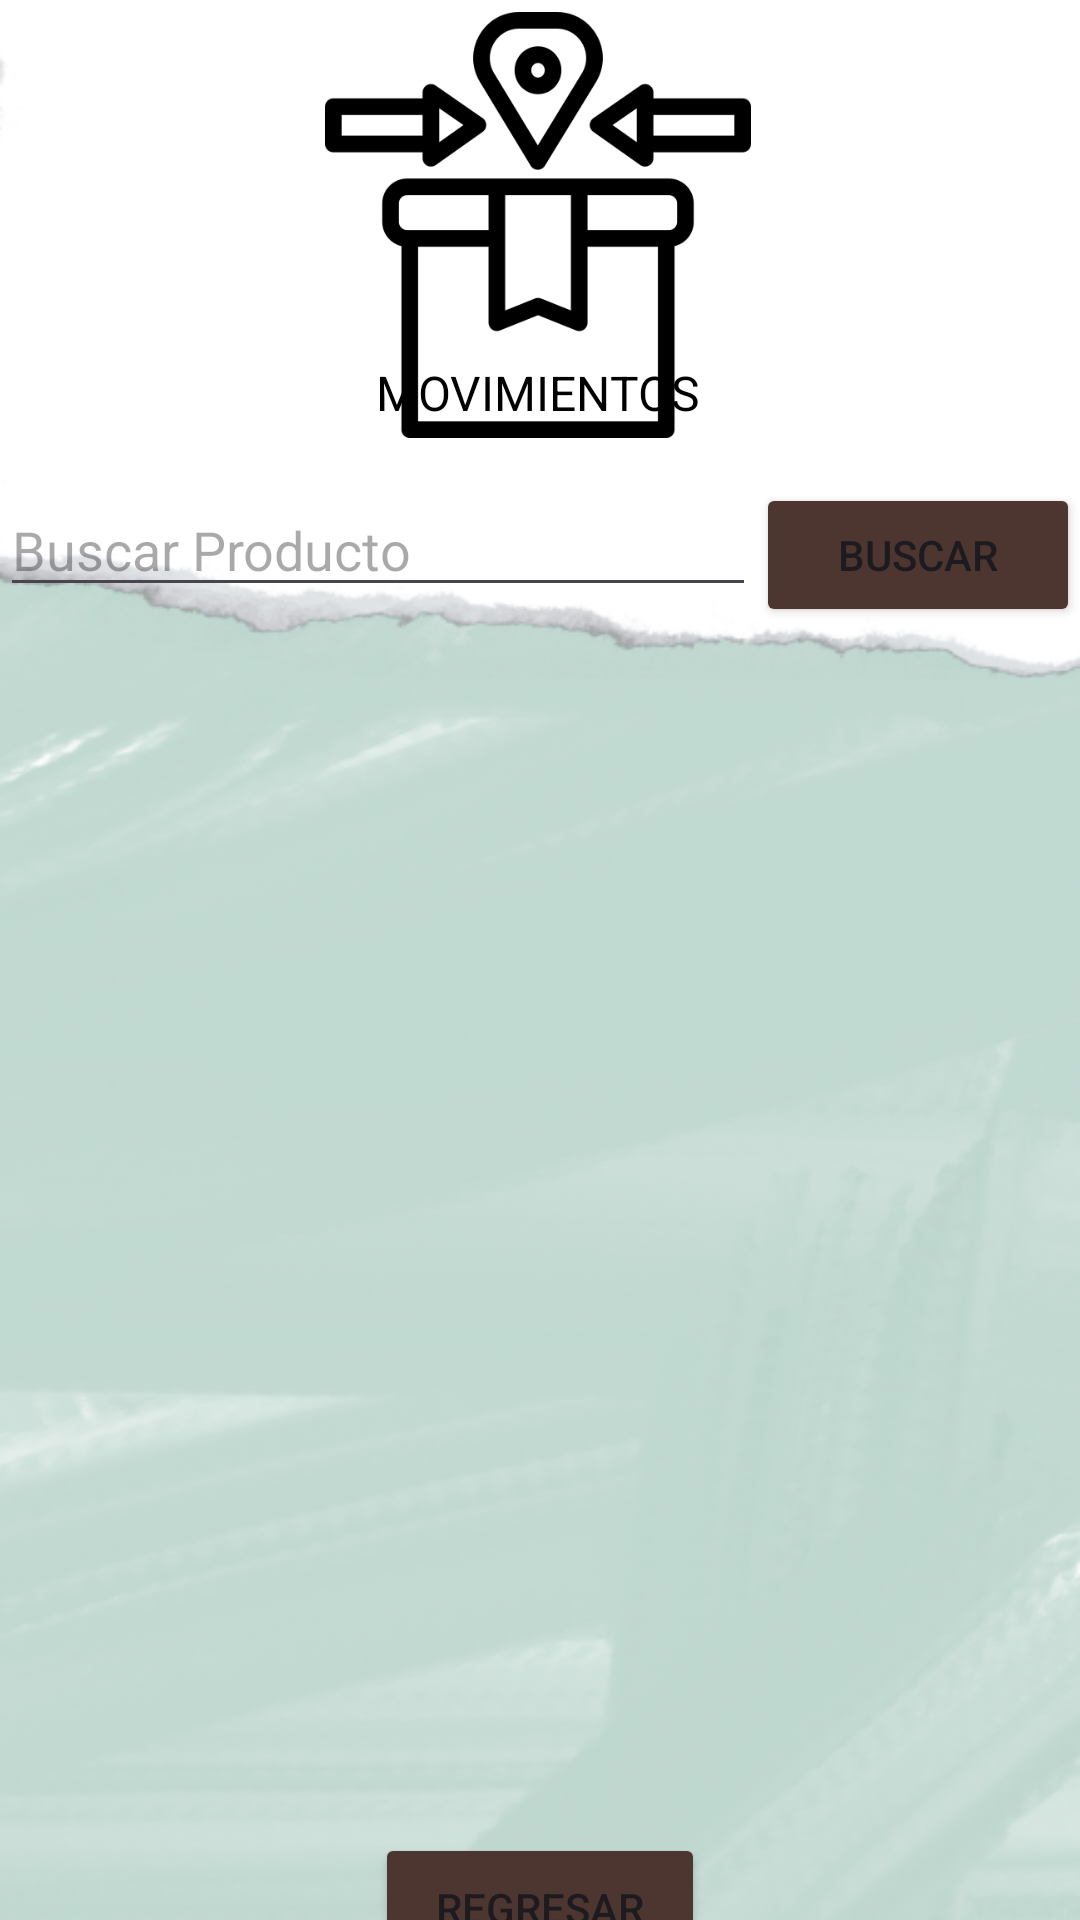

Here is an Android app screen rendered from its layout file. Give the layout XML and the strings, colors and styles it references.
<!-- AndroidManifest.xml: application theme Theme.AlmaSoft -->
<!-- res/layout/activity_product_movements.xml -->
<?xml version="1.0" encoding="utf-8"?>
<androidx.constraintlayout.widget.ConstraintLayout xmlns:android="http://schemas.android.com/apk/res/android"
    xmlns:app="http://schemas.android.com/apk/res-auto"
    xmlns:tools="http://schemas.android.com/tools"
    android:layout_width="match_parent"
    android:layout_height="match_parent"
    android:background="@drawable/fondo2"
    tools:context=".view.ProductRecordActivity">

    <ImageView
        android:id="@+id/imageView"
        android:layout_width="170dp"
        android:layout_height="142dp"
        android:layout_marginTop="4dp"
        app:layout_constraintEnd_toEndOf="parent"
        app:layout_constraintHorizontal_bias="0.497"
        app:layout_constraintStart_toStartOf="parent"
        app:layout_constraintTop_toTopOf="parent"
        app:srcCompat="@drawable/inbound" />

    <TextView
        android:id="@+id/textViewProducto"
        android:layout_width="110dp"
        android:layout_height="25dp"
        android:layout_marginTop="180dp"
        android:layout_marginBottom="55dp"
        android:text="MOVIMIENTOS"
        android:textColor="@android:color/black"
        android:textSize="16sp"
        app:layout_constraintBottom_toTopOf="@+id/recycler_view"
        app:layout_constraintEnd_toEndOf="parent"
        app:layout_constraintHorizontal_bias="0.501"
        app:layout_constraintStart_toStartOf="parent"
        app:layout_constraintTop_toTopOf="parent" />

    <EditText
        android:id="@+id/etSearch"
        android:layout_width="0dp"
        android:layout_height="wrap_content"
        android:layout_marginTop="16dp"
        android:hint="Buscar Producto"
        app:layout_constraintEnd_toStartOf="@+id/btnSearch"
        app:layout_constraintStart_toStartOf="parent"
        app:layout_constraintTop_toBottomOf="@+id/textViewProducto"
        app:layout_constraintWidth_default="percent"
        app:layout_constraintWidth_percent="0.7"
        tools:ignore="Autofill,TextFields" />

    <Button
        android:id="@+id/btnSearch"
        android:layout_width="0dp"
        android:layout_height="wrap_content"
        android:layout_marginTop="16dp"
        android:backgroundTint="@color/MarronOscuro"
        android:text="Buscar"
        app:layout_constraintEnd_toEndOf="parent"
        app:layout_constraintStart_toEndOf="@+id/etSearch"
        app:layout_constraintTop_toBottomOf="@+id/textViewProducto"
        app:layout_constraintWidth_default="percent"
        app:layout_constraintWidth_percent="0.3"
        tools:ignore="ButtonStyle" />

    <androidx.recyclerview.widget.RecyclerView
        android:id="@+id/recycler_view"
        android:layout_width="374dp"
        android:layout_height="382dp"
        android:layout_marginStart="8dp"
        android:layout_marginBottom="19dp"
        android:layout_marginTop="10dp"
        android:padding="8dp"
        app:layout_constraintBottom_toTopOf="@+id/btnBack"
        app:layout_constraintEnd_toEndOf="parent"
        app:layout_constraintStart_toStartOf="parent"
        app:layout_constraintTop_toBottomOf="@+id/textViewProducto"
        app:layout_constraintVertical_bias="0.7" />

    <Button
        android:id="@+id/btnBack"
        android:layout_width="110dp"
        android:layout_height="50dp"
        android:layout_marginBottom="39dp"
        android:layout_weight="1"
        android:backgroundTint="@color/MarronOscuro"
        android:onClick="enviarHome"
        android:text="@string/Btnregresar"
        app:layout_constraintEnd_toEndOf="parent"
        app:layout_constraintBottom_toBottomOf="parent"
        app:layout_constraintStart_toStartOf="parent"
        app:layout_constraintTop_toBottomOf="@+id/recycler_view"
        tools:ignore="ButtonStyle" />

</androidx.constraintlayout.widget.ConstraintLayout>
<!-- resources referenced by this layout -->
<resources>
  <color name="MarronOscuro">#4D362F</color>
  <!-- drawable fondo2: png bitmap (drawable, 221679 bytes) -->
  <!-- drawable inbound: png bitmap (drawable, 12446 bytes) -->
  <string name="Btnregresar">Regresar</string>
  <style name="Theme.AlmaSoft" parent="Base.Theme.AlmaSoft" />
  <style name="Base.Theme.AlmaSoft" parent="Theme.Material3.DayNight.NoActionBar">
          
          
      </style>
</resources>
